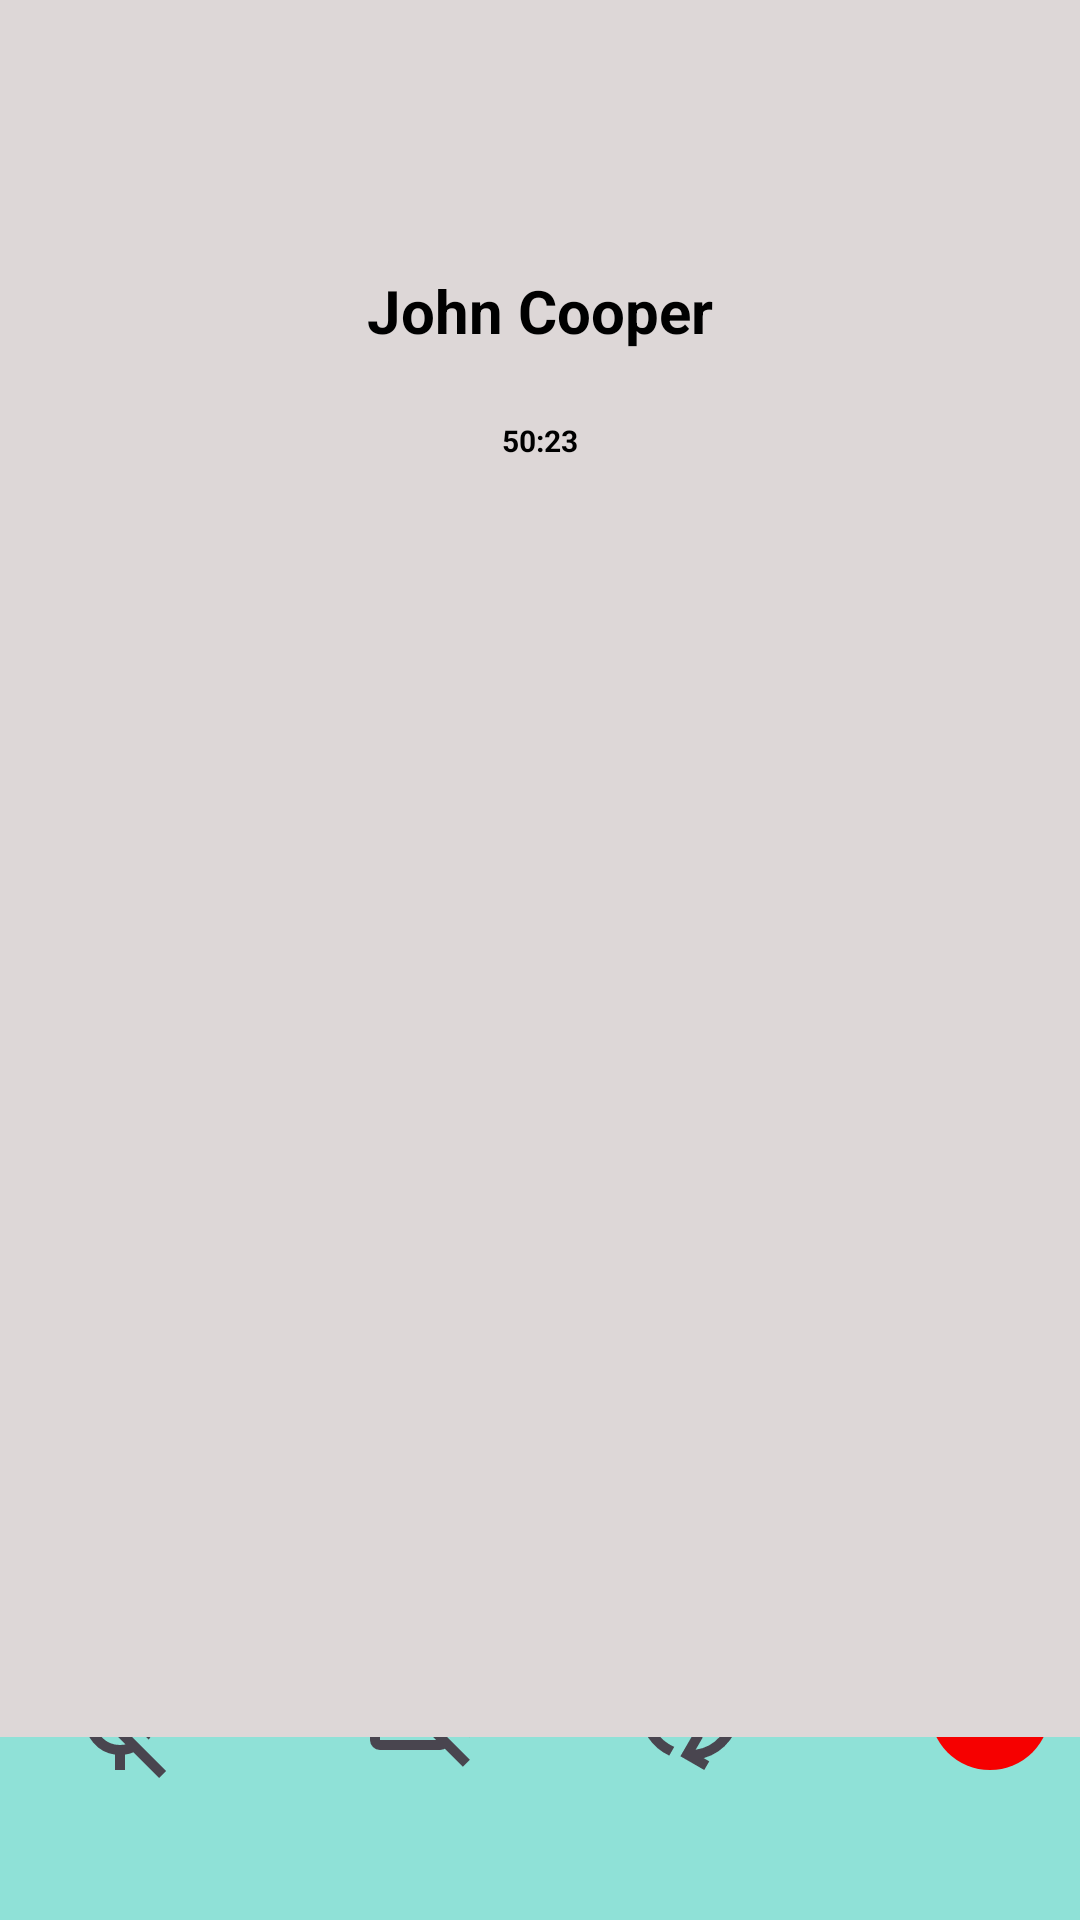

Reconstruct the res/layout file that produces this screen, plus the resources it refers to.
<!-- AndroidManifest.xml: application theme Theme.I210727 -->
<!-- res/layout/activity_voice_call.xml -->
<?xml version="1.0" encoding="utf-8"?>
<androidx.constraintlayout.widget.ConstraintLayout xmlns:android="http://schemas.android.com/apk/res/android"
    xmlns:app="http://schemas.android.com/apk/res-auto"
    xmlns:tools="http://schemas.android.com/tools"
    android:layout_width="match_parent"
    android:layout_height="match_parent"
    android:background="#8FE1D7"
    tools:context=".Voice_call">


    <RelativeLayout
        android:id="@+id/bottomLayout"
        android:layout_width="match_parent"
        android:layout_height="140dp"
        android:clipToOutline="true"
        android:background="#8FE1D7"
        app:layout_constraintStart_toStartOf="parent"
        app:layout_constraintEnd_toEndOf="parent"
        app:layout_constraintBottom_toBottomOf="parent">
        <LinearLayout
            android:layout_width="match_parent"
            android:layout_height="match_parent"
            android:orientation="horizontal"
            android:gravity="center_vertical">

            <TextView
                android:layout_width="40dp"
                android:layout_height="40dp"
                android:layout_marginStart="20dp"
                android:layout_marginEnd="10dp"
                android:layout_marginTop="5dp"
                android:background="@drawable/micoff" />

            <TextView
                android:layout_width="40dp"
                android:layout_height="40dp"
                android:layout_gravity="center_vertical"
                android:layout_marginStart="50dp"
                android:layout_marginEnd="10dp"
                android:background="@drawable/videooff" />


            <TextView
                android:layout_width="40dp"
                android:layout_height="40dp"
                android:layout_gravity="center_vertical"
                android:layout_marginStart="40dp"
                android:layout_marginEnd="10dp"
                android:background="@drawable/recycle" />
            <TextView
                android:layout_width="40dp"
                android:layout_height="40dp"
                android:layout_gravity="end|center_vertical"
                android:layout_marginStart="50dp"
                android:layout_marginEnd="20dp"
                android:background="@drawable/shape"
                android:backgroundTint="#F60000"
                android:textAlignment="center"
                android:textColor="#F6FDFD"
                android:textSize="20sp"
                android:textStyle="bold"
                android:gravity="center"
                android:text="X"
                />

        </LinearLayout>

    </RelativeLayout>

    <RelativeLayout
        android:id="@+id/belowCamera"
        android:layout_width="match_parent"
        android:layout_height="579dp"
        android:background="#DDD7D7"
        app:layout_constraintEnd_toEndOf="parent"
        app:layout_constraintHorizontal_bias="1.0"
        app:layout_constraintStart_toStartOf="parent"
        app:layout_constraintTop_toBottomOf="@id/camera"
        app:layout_constraintVertical_bias="0.02"
        tools:ignore="NotSibling">


        <TextView
            android:layout_width="wrap_content"
            android:layout_height="wrap_content"
            android:layout_marginTop="90dp"
            android:layout_centerHorizontal="true"
            android:text="John Cooper"
            android:textStyle="bold"
            android:textSize="20sp"
            android:textColor="@color/black"
            />
        <TextView
            android:layout_width="wrap_content"
            android:layout_height="wrap_content"
            android:layout_marginTop="140dp"
            android:layout_centerHorizontal="true"
            android:text="50:23"
            android:textStyle="bold"
            android:id="@+id/time"
            android:textSize="10sp"
            android:textColor="@color/black"
            />
        <com.google.android.material.imageview.ShapeableImageView
            android:id="@+id/circular_image_view"
            android:layout_width="120dp"
            android:layout_height="120dp"
            android:layout_marginStart="260dp"
            android:layout_marginTop="70dp"
            android:layout_marginEnd="20dp"
            android:layout_centerHorizontal="true"
            android:layout_alignBottom="@id/time"
            android:layout_marginBottom="-125dp"
            android:contentDescription="Circular Image1"
            android:padding="16dp"
            android:scaleType="centerCrop"
            android:src="@drawable/person1"
            app:shapeAppearanceOverlay="@style/roundedImageView" />
    </RelativeLayout>




</androidx.constraintlayout.widget.ConstraintLayout>
<!-- resources referenced by this layout -->
<resources>
  <!-- drawable micoff (drawable) -->
  <vector xmlns:android="http://schemas.android.com/apk/res/android" android:width="24dp" android:height="24dp" android:viewportWidth="960" android:viewportHeight="960" android:tint="?attr/colorControlNormal">
      <path android:fillColor="@android:color/white" android:pathData="M710,598L652,540Q666,517 673,492Q680,467 680,440L760,440Q760,484 747,523.5Q734,563 710,598ZM480,366Q480,366 480,366Q480,366 480,366L480,366L480,366L480,366Q480,366 480,366Q480,366 480,366ZM592,478L520,406L520,200Q520,183 508.5,171.5Q497,160 480,160Q463,160 451.5,171.5Q440,183 440,200L440,326L360,246L360,200Q360,150 395,115Q430,80 480,80Q530,80 565,115Q600,150 600,200L600,440Q600,451 597.5,460Q595,469 592,478ZM440,840L440,717Q336,703 268,624Q200,545 200,440L280,440Q280,523 337.5,581.5Q395,640 480,640Q514,640 544.5,629.5Q575,619 600,600L657,657Q628,680 593.5,696Q559,712 520,717L520,840L440,840ZM792,904L56,168L112,112L848,848L792,904Z"/>
  </vector>
  <!-- drawable recycle (drawable) -->
  <vector xmlns:android="http://schemas.android.com/apk/res/android" android:width="24dp" android:height="24dp" android:viewportWidth="960" android:viewportHeight="960" android:tint="?attr/colorControlNormal">
      <path android:fillColor="@android:color/white" android:pathData="M314,845Q210,797 145,700Q80,603 80,481Q80,455 82.5,430Q85,405 91,381L45,408L5,339L196,229L306,419L236,459L182,365Q171,392 165.5,421Q160,450 160,481Q160,578 213,657.5Q266,737 354,775L314,845ZM620,360L620,280L729,280Q683,223 618,191.5Q553,160 480,160Q425,160 376,177Q327,194 286,225L246,155Q296,120 355,100Q414,80 480,80Q559,80 631,109.5Q703,139 760,195L760,140L840,140L840,360L620,360ZM594,960L403,850L513,660L582,700L525,798Q643,781 721.5,691Q800,601 800,480Q800,469 799.5,459.5Q799,450 797,440L878,440Q879,450 879.5,459.5Q880,469 880,480Q880,615 799.5,721.5Q719,828 590,865L634,891L594,960Z"/>
  </vector>
  <!-- drawable shape (drawable) -->
  <?xml version="1.0" encoding="utf-8"?>
  <selector xmlns:android="http://schemas.android.com/apk/res/android">
      <item>
          <shape
              android:shape="oval">
              <size
                  android:width="120dp"
                  android:height="120dp"/>
              <gradient
                  android:angle="0"
                  android:centerX="0.4"
                  android:centerY="0.4"
                  android:startColor="#36CCCC"
                  android:centerColor="#35D3CD"
                  android:endColor="#16B4CA"/>
          </shape>
      </item>
      <item android:alpha="0.5"> 
          <shape
              android:shape="oval">
              <size
                  android:width="120dp"
                  android:height="120dp"/>
              <gradient
                  android:angle="0"
                  android:centerX="0.4"
                  android:centerY="0.4"
                  android:startColor="#36CCCC"
                  android:centerColor="#35D3CD"
                  android:endColor="#16B4CA"/>
          </shape>
      </item>
  </selector>
  <style name="Theme.I210727" parent="Base.Theme.I210727" />
  <style name="Base.Theme.I210727" parent="Theme.Material3.DayNight.NoActionBar">
          
          <item name="colorPrimary">#0F9D58</item>
          <item name="colorPrimaryVariant">#0F9D58</item>
          <item name="colorOnPrimary">@color/black</item>
          
      </style>
  <!-- not gathered from this repository: default colours our renderer supplied (Android Studio template values) -->
  <color name="black">#FF000000</color>
</resources>
